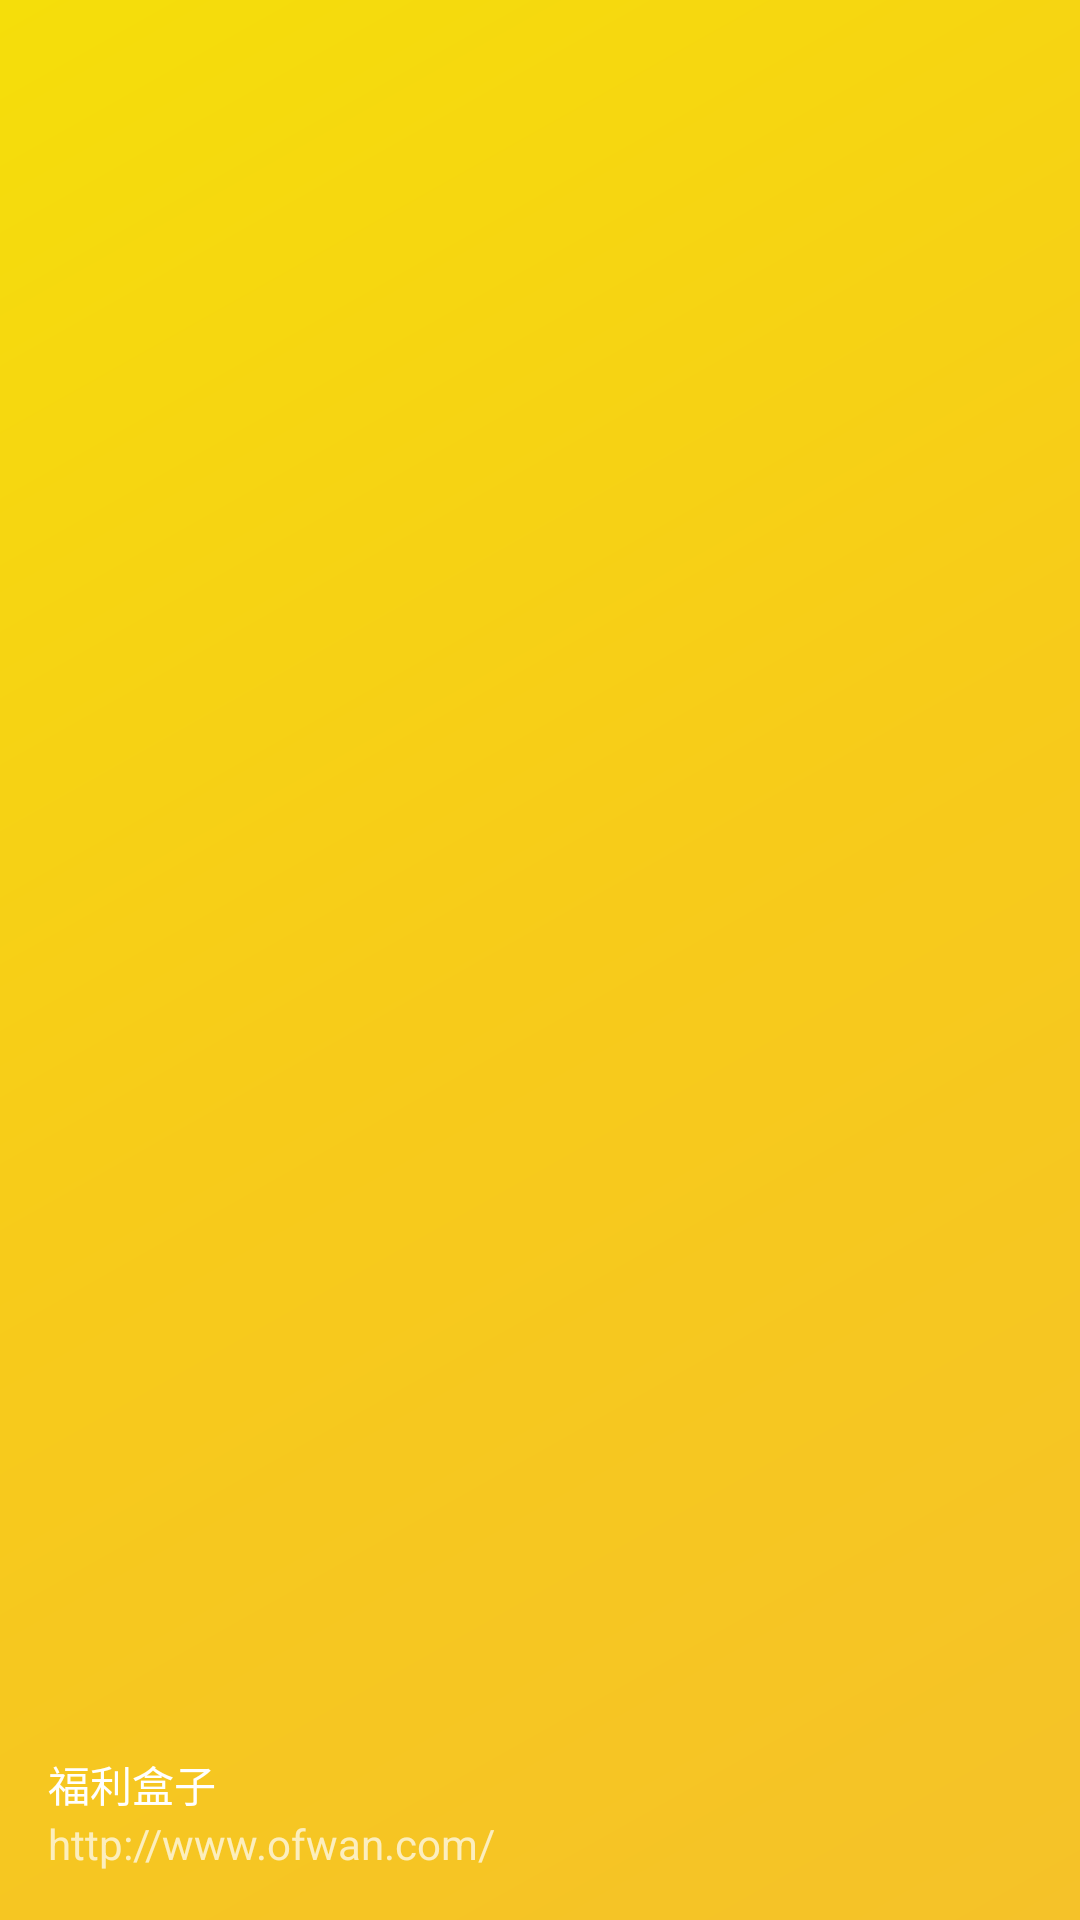

Produce the Android XML layout that renders to this screen, including the resource entries it uses.
<!-- AndroidManifest.xml: application theme AppTheme -->
<!-- res/layout/nav_header_home.xml -->
<?xml version="1.0" encoding="utf-8"?>
<LinearLayout xmlns:android="http://schemas.android.com/apk/res/android"
    xmlns:app="http://schemas.android.com/apk/res-auto"
    android:layout_width="match_parent"
    android:layout_height="@dimen/nav_header_height"
    android:background="@drawable/side_nav_bar"
    android:gravity="bottom"
    android:orientation="vertical"
    android:paddingBottom="@dimen/activity_vertical_margin"
    android:paddingLeft="@dimen/activity_horizontal_margin"
    android:paddingRight="@dimen/activity_horizontal_margin"
    android:paddingTop="@dimen/activity_vertical_margin"
    android:theme="@style/ThemeOverlay.AppCompat.Dark"
    android:weightSum="1">

    <ImageView
        android:id="@+id/imageView"
        android:layout_width="82dp"
        android:layout_height="60dp"
        android:layout_weight="0.35"
        android:paddingTop="@dimen/nav_header_vertical_spacing"
        app:srcCompat="@mipmap/hezi" />

    <TextView
        android:layout_width="match_parent"
        android:layout_height="wrap_content"
        android:paddingTop="@dimen/nav_header_vertical_spacing"
        android:text="福利盒子"
        android:textAppearance="@style/TextAppearance.AppCompat.Body1" />

    <TextView
        android:id="@+id/textView"
        android:layout_width="wrap_content"
        android:layout_height="wrap_content"
        android:text="http://www.ofwan.com/" />

</LinearLayout>
<!-- resources referenced by this layout -->
<resources>
  <dimen name="activity_horizontal_margin">16dp</dimen>
  <dimen name="activity_vertical_margin">16dp</dimen>
  <dimen name="nav_header_height">160dp</dimen>
  <dimen name="nav_header_vertical_spacing">16dp</dimen>
  <!-- drawable side_nav_bar (drawable) -->
  <shape xmlns:android="http://schemas.android.com/apk/res/android"
      android:shape="rectangle">
      <gradient
          android:angle="135"
          android:centerColor="#f7cb1a"
          android:endColor="#f5de0a"
          android:startColor="#f5c229"
          android:type="linear" />
  </shape>
  <!-- mipmap hezi: png bitmap (mipmap-hdpi, 78044 bytes) -->
  <style name="AppTheme" parent="Theme.AppCompat.Light.DarkActionBar">
          
          <item name="colorPrimary">@color/colorPrimary</item>
          <item name="colorPrimaryDark">@color/colorPrimaryDark</item>
          <item name="colorAccent">@color/colorAccent</item>
          <item name="windowNoTitle">true</item>
      </style>
  <color name="colorPrimary">#3F51B5</color>
  <color name="colorPrimaryDark">#303F9F</color>
  <color name="colorAccent">#FF4081</color>
</resources>
